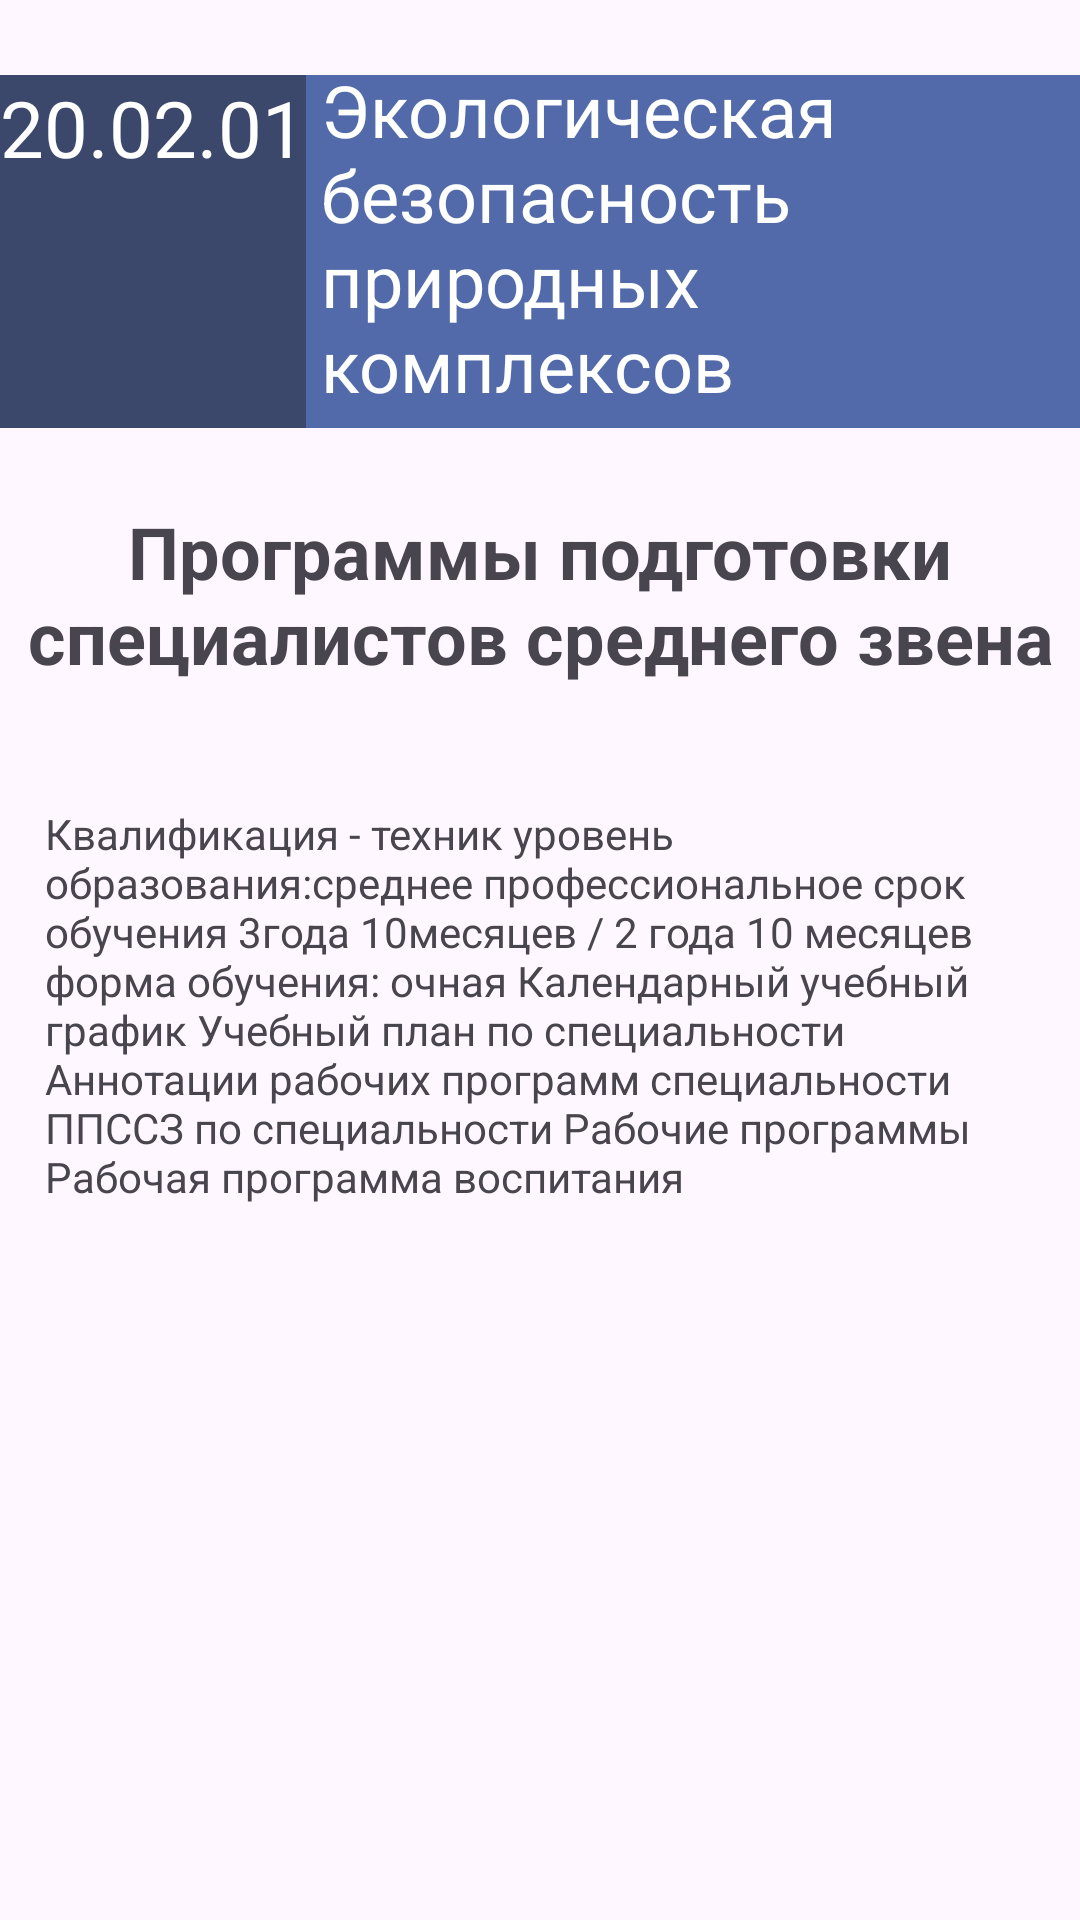

Layout XML and referenced resources for this Android screen:
<!-- AndroidManifest.xml: application theme Theme.DimaBakiefNeft -->
<!-- res/layout/fragment_directio_detalisk.xml -->
<?xml version="1.0" encoding="utf-8"?>
<LinearLayout xmlns:android="http://schemas.android.com/apk/res/android"
    xmlns:tools="http://schemas.android.com/tools"
    android:layout_width="match_parent"
    android:layout_height="match_parent"
    android:orientation="vertical"
    tools:context=".directioDetaliskFragment">

    <LinearLayout
        android:layout_width="match_parent"
        android:layout_height="wrap_content"
        android:layout_marginTop="25dp"
        android:orientation="horizontal">

        <TextView
            android:id="@+id/tvNumDirectioDetalisk"
            android:layout_width="wrap_content"
            android:layout_height="match_parent"
            android:background="#3B476B"
            android:text="20.02.01"
            android:textColor="@color/white"
            android:textSize="26dp" />

        <TextView
            android:id="@+id/tvTatleDirectio"
            android:layout_width="match_parent"
            android:layout_height="wrap_content"
            android:background="#526AA9"
            android:padding="5dp"
            android:layout_marginTop="-10dp"
            android:text="Экологическая безопасность природных комплексов"
            android:textColor="@color/white"
            android:textSize="24dp" />
    </LinearLayout>

    <TextView
        android:id="@+id/textView6"
        android:layout_width="match_parent"
        android:layout_height="wrap_content"
        android:gravity="center"
        android:textStyle="bold"
        android:textSize="24dp"
        android:layout_marginVertical="25dp"
        android:text="Программы подготовки специалистов среднего звена" />

    <TextView
        android:id="@+id/tvBodyDirection"
        android:layout_width="match_parent"
        android:layout_height="wrap_content"
        android:padding="15dp"
        android:text="Квалификация - техник уровень образования:среднее профессиональное срок обучения 3года 10месяцев / 2 года 10 месяцев форма обучения: очная Календарный учебный график Учебный план по специальности Аннотации рабочих программ специальности ППСCЗ по специальности Рабочие программы Рабочая программа воспитания" />

</LinearLayout>
<!-- resources referenced by this layout -->
<resources>
  <style name="Theme.DimaBakiefNeft" parent="Base.Theme.DimaBakiefNeft" />
  <style name="Base.Theme.DimaBakiefNeft" parent="Theme.Material3.DayNight.NoActionBar">
          
          
      </style>
  <!-- not gathered from this repository: default colours our renderer supplied (Android Studio template values) -->
  <color name="white">#FFFFFFFF</color>
</resources>
